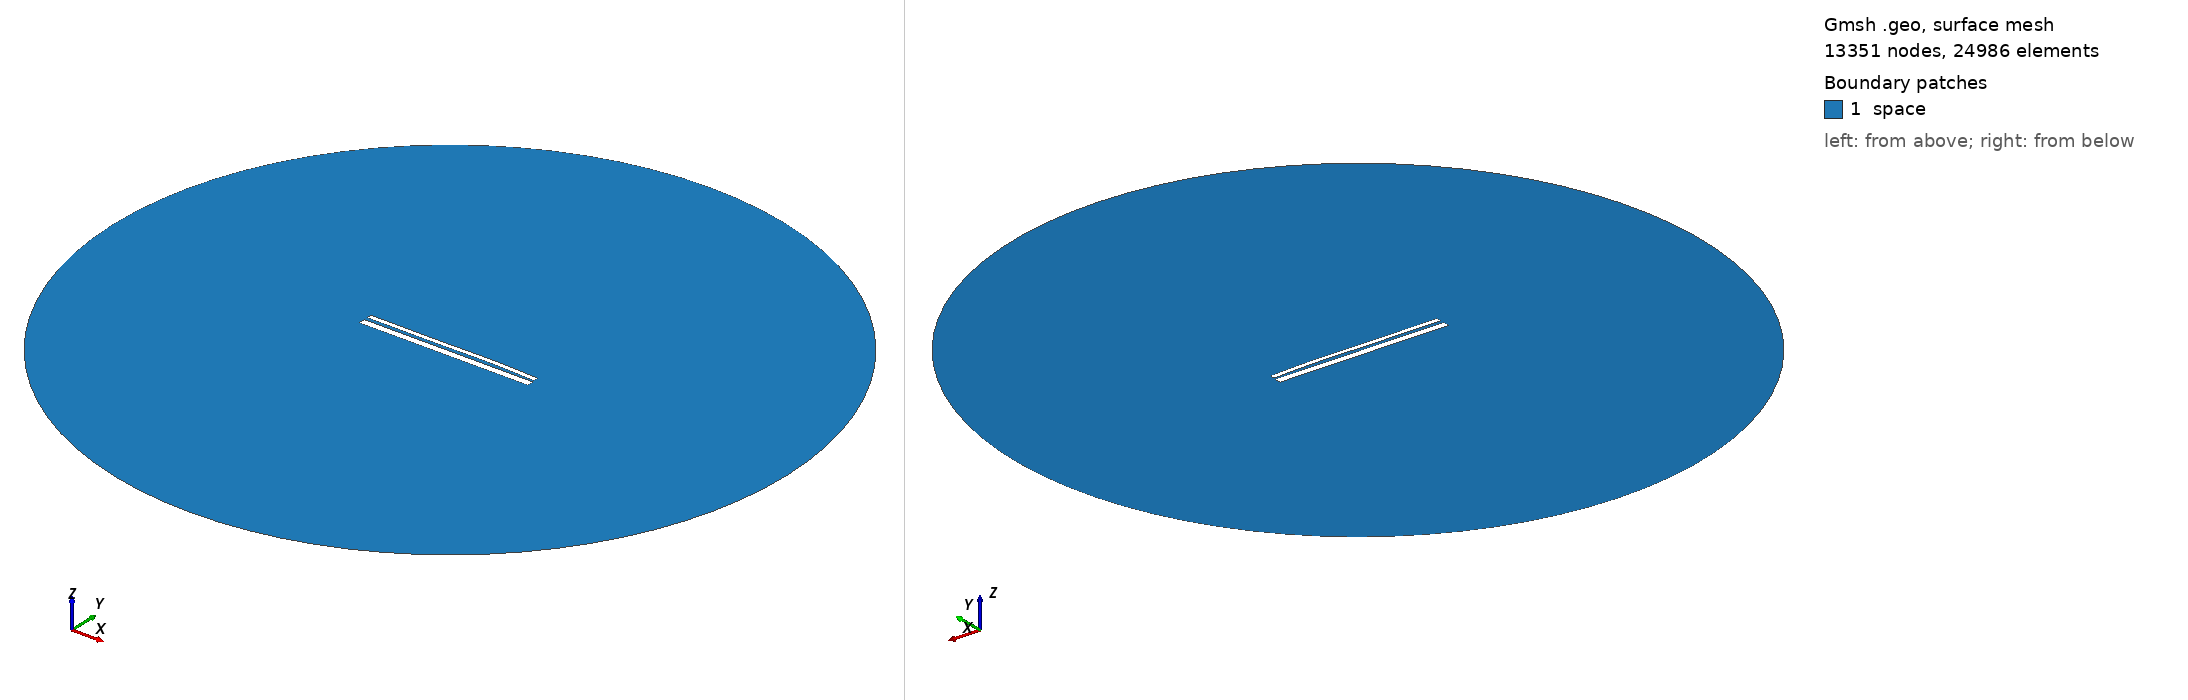

Gmsh geometry script, surface-meshed: 13351 nodes, 24986 surface elements. Boundary patches (legend numbers): 1 space. Left view from above one corner, right view from below the opposite corner. Legend entries are the model's physical surfaces. The drawing asked Gmsh for element sizes between 1% and 20% of the model's largest extent; the script's own settings can give other sizes.

=== 12604.geo (drawn) ===
//---------------------------------------
// Geometry kernel
//---------------------------------------

SetFactory("OpenCASCADE");



//---------------------------------------
// Parameters of the geometry
//---------------------------------------

// Overetch of the upper plate
overetch = 0.5;

// Distance between the plates
distance = 1.5;

// Discretization over the x axis (for the deformation)
nx = 50; 

// Length of the plate
L = 100 - overetch; 

// Number of modes
n = 4; 

// 1st mode coefficient
coeff(1) = -0.15;
beta(1) = 0.596864 * 3.1415926535 / L;

// 2nd mode coefficient
coeff(2) = 0.15;
beta(2) = 1.49418 * 3.1415926535 / L;

// 3rd mode coefficient
coeff(3) = -0.15;
beta(3) = 2.50025 * 3.1415926535 / L;

// 4th mode coefficient
coeff(4) = 0.07499999999999998;
beta(4) = 3.49999 * 3.1415926535 / L;



//---------------------------------------
// Upper plate (deformed rectangle)
//---------------------------------------

// Coordiantes of the upper plate
xmin = -50;
xmax = 50 - overetch;

// Height of the upper plate
yheight = 4 - 2 * overetch;

// Indexes of the points
UpperID[] = {};
LowerID[] = {};
LeftID[] = {};
RightID[] = {};

// Point index
p = 1;

// Horizontal edges
For i In {1:nx}
    x = xmin + (i-1)*(xmax - xmin)/(nx-1);

    y_bottom = distance / 2 + overetch;
    For j In {1:n}
        C = (Cosh(beta(j)*L) + Cos(beta(j)*L)) / (Sinh(beta(j)*L) + Sin(beta(j)*L));
        y_bottom  = y_bottom + coeff(j) * (Cosh(beta(j)*(x+50)) - Cos(beta(j)*(x+50)) - C * (Sinh(beta(j)*(x+50)) - Sin(beta(j)*(x+50))));
    EndFor

    y_top = y_bottom + yheight;

    Point(p) = {x, y_top, 0, 1.0};
    UpperID[i] = p;
    p = p + 1;

    Point(p) = {x, y_bottom, 0, 1.0};
    LowerID[i] = p;
    p = p + 1;
EndFor

// Create point lists
UpperPts[] = {}; LowerPts[] = {};
For i In {1:nx}
  UpperPts[] += {UpperID[i]};
  LowerPts[] += {LowerID[i]};
EndFor

// Build splines
Spline(1) = {UpperPts[]};
Spline(2) = {LowerPts[]};
Line(3) = {LowerPts[nx-1], UpperPts[nx-1]};
Line(4) = {LowerPts[0], UpperPts[0]};

// Build the plane surface
Curve Loop(1) = {2, 3, -1, -4};
Plane Surface(1) = {1};



//---------------------------------------
// Lower plate (rectangle)
//---------------------------------------

// Vertices
Point(1001) = {-50, -1, 0, 1.0};
Point(1002) = { 50, -1, 0, 1.0};
Point(1003) = { 50,  -5, 0, 1.0};
Point(1004) = {-50,  -5, 0, 1.0};

// Edges
Line(5) = {1001, 1002};
Line(6) = {1002, 1003};
Line(7) = {1003, 1004};
Line(8) = {1004, 1001};

// Plane surface
Line Loop(2) = {5, 6, 7, 8};
Plane Surface(2) = {2}; 



//---------------------------------------
// Outer (fictious) boundary
//---------------------------------------

// Points
Point(1005) = {0, 0, 0};       // Center
Point(1006) = {200, 0, 0};     // Start point
Point(1007) = {0, 200, 0};     // 90 degrees
Point(1008) = {-200, 0, 0};    // 180 degrees
Point(1009) = {0, -200, 0};    // 270 degrees

// Circle arcs (each needs start, center, end)
Circle(9) = {1006, 1005, 1007};
Circle(10) = {1007, 1005, 1008};
Circle(11) = {1008, 1005, 1009};
Circle(12) = {1009, 1005, 1006};

// Plane surface for the entire domain
Curve Loop(3) = {9, 10, 11, 12};
Surface(3) = {3};

// Subtract the plates from the whole domain to obtain the actual domain where we want to solve the equations
BooleanDifference{ Surface{3}; Delete; }{ Surface{1}; Surface{2}; Delete; }




//---------------------------------------
// Transfinite Lines/Curves
//---------------------------------------

// Set the number of points on the boundaries
r = 7;

// Plates
Transfinite Curve {1, 2} = 50*r Using Progression 1;
Transfinite Curve {3, 4} = 2*r Using Progression 1;
Transfinite Line {5, 7} = 50*r Using Progression 1;
Transfinite Line {6, 8} = 2*r Using Progression 1;

// Outer boundary
Transfinite Line {9, 10, 11, 12} = 20 Using Progression 1;



//---------------------------------------
// Physical groups
//---------------------------------------                

// Physical curves (boundaries)
Physical Line("force_segment", 10) = {2};
Physical Line("upper_plate", 11) = {1, 3, 4};
Physical Line("lower_plate", 12) = {5, 6, 7, 8};
Physical Line("boundary", 20) = {9, 10, 11, 12};

// Physical Surfaces
Physical Surface("space", 30) = {3};



//---------------------------------------
// 6. Generate the Mesh
//---------------------------------------

// 2D mesh generation
Mesh 2;
